Run: headless pygame with SDL's dummy video driver; simulated clock (each Clock.tick advances the game by its frame time, no real sleeping); random seed 0; keys injected as events and as key.get_pressed() state; no mouse input.
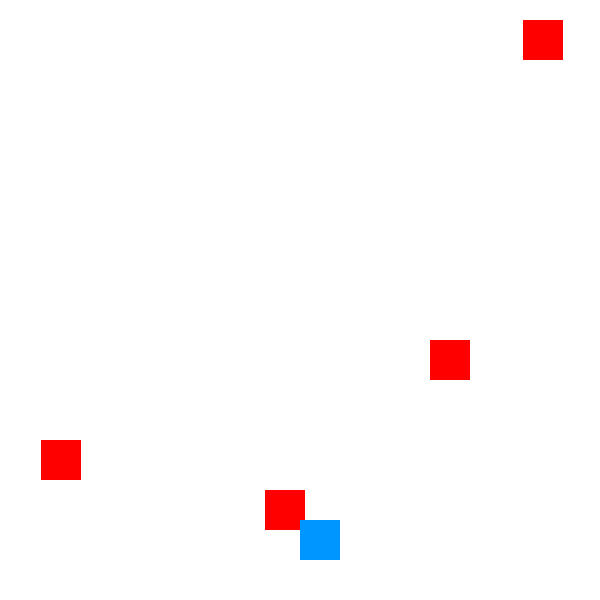
Frame 1 of 1 · flips 1–60 · no input (game ended)

The pygame program that drew these frames:

import pygame
import random
import sys

# Inicializar Pygame
pygame.init()

# Configuración de pantalla
WIDTH, HEIGHT = 600, 600
screen = pygame.display.set_mode((WIDTH, HEIGHT)) # esto abre la pantalla con una constante 
pygame.display.set_caption("Carrera de Cuadritos")

# Colores
WHITE = (255, 255, 255)
BLUE = (0, 150, 255)
RED = (255, 0, 0)
BLACK = (0, 0, 0)

# Jugador
player_size = 40
player_pos = [WIDTH // 2, HEIGHT - 2 * player_size]
player_speed = 10

# Enemigos 
enemy_size = 40
enemy_speed = 20
enemies = [
    [random.randint(0, WIDTH - enemy_size), 0],
    [random.randint(0, WIDTH - enemy_size), -HEIGHT // 2],
    [random.randint(0, WIDTH - enemy_size), -HEIGHT // 3],
    [random.randint(0, WIDTH - enemy_size), -HEIGHT // 4]
]

clock = pygame.time.Clock()

# Función de colisión
def detect_collision(p1, p2):
    return (
        p1[0] < p2[0] + enemy_size and
        p1[0] + player_size > p2[0] and 
        p1[1] < p2[1] + enemy_size and
        p1[1] + player_size > p2[1]
    )

# Bucle principal
running = True
while running:
    clock.tick(30)
    screen.fill(WHITE)

    # Eventos
    for event in pygame.event.get():
        if event.type == pygame.QUIT:
            running = False

    # Movimiento del jugador
    keys = pygame.key.get_pressed()
    if keys[pygame.K_LEFT] and player_pos[0] > 0:
        player_pos[0] -= player_speed
    if keys[pygame.K_RIGHT] and player_pos[0] < WIDTH - player_size:
        player_pos[0] += player_speed

    # Movimiento enemigos
    for i in range(len(enemies)):
        enemies[i][1] += enemy_speed
        if enemies[i][1] > HEIGHT:
            enemies[i] = [random.randint(0, WIDTH - enemy_size), 0]

        # Detección de colisiones
        if detect_collision(player_pos, enemies[i]): # al colisionar con un cuadrito enemigo en la terminal aparece "Game Over"
            print("¡Game Over!")
            running = False

        # Dibujar enemigos
        pygame.draw.rect(screen, RED, (*enemies[i], enemy_size, enemy_size))

    # Dibujar jugador
    pygame.draw.rect(screen, BLUE, (*player_pos, player_size, player_size))

    pygame.display.flip()

pygame.quit()
sys.exit()
